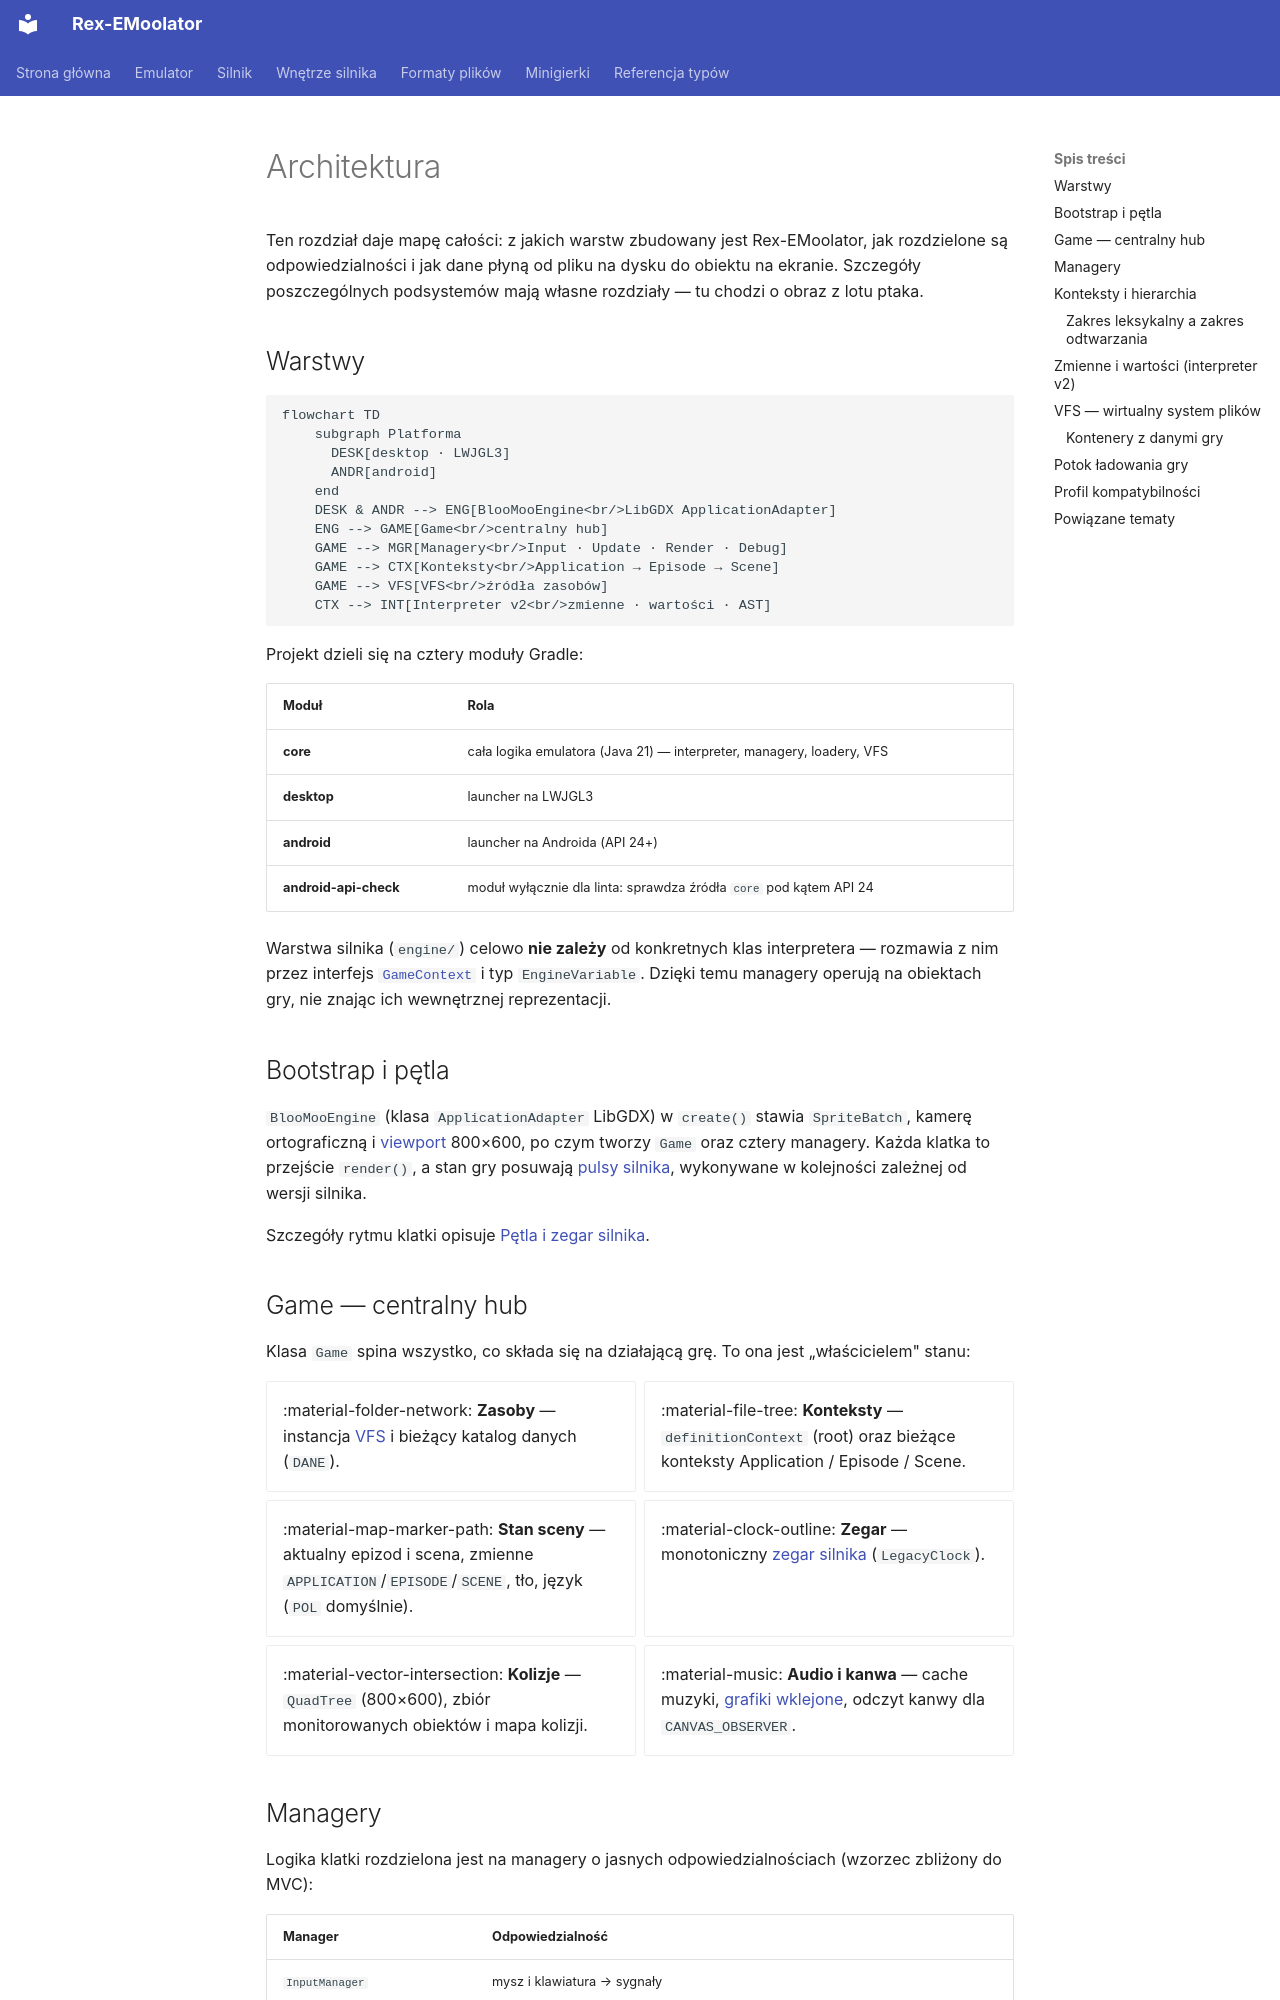

repository: patryk025/Rex-EMoolator · page: pl/internals/architecture/index.html · generator: mkdocs

# Architektura

Ten rozdział daje mapę całości: z jakich warstw zbudowany jest Rex-EMoolator, jak rozdzielone są odpowiedzialności i jak dane płyną od pliku na dysku do obiektu na ekranie. Szczegóły poszczególnych podsystemów mają własne rozdziały — tu chodzi o obraz z lotu ptaka.

## Warstwy

```mermaid
flowchart TD
    subgraph Platforma
      DESK[desktop · LWJGL3]
      ANDR[android]
    end
    DESK & ANDR --> ENG[BlooMooEngine<br/>LibGDX ApplicationAdapter]
    ENG --> GAME[Game<br/>centralny hub]
    GAME --> MGR[Managery<br/>Input · Update · Render · Debug]
    GAME --> CTX[Konteksty<br/>Application → Episode → Scene]
    GAME --> VFS[VFS<br/>źródła zasobów]
    CTX --> INT[Interpreter v2<br/>zmienne · wartości · AST]
```

Projekt dzieli się na cztery moduły Gradle:

| Moduł | Rola |
|---|---|
| **core** | cała logika emulatora (Java 21) — interpreter, managery, loadery, VFS |
| **desktop** | launcher na LWJGL3 |
| **android** | launcher na Androida (API 24+) |
| **android-api-check** | moduł wyłącznie dla linta: sprawdza źródła `core` pod kątem API 24 |

Warstwa silnika (`engine/`) celowo **nie zależy** od konkretnych klas interpretera — rozmawia z nim przez interfejs [`GameContext`](#konteksty-i-hierarchia) i typ `EngineVariable`. Dzięki temu managery operują na obiektach gry, nie znając ich wewnętrznej reprezentacji.

## Bootstrap i pętla

`BlooMooEngine` (klasa `ApplicationAdapter` LibGDX) w `create()` stawia `SpriteBatch`, kamerę ortograficzną i [viewport](rendering.md) 800×600, po czym tworzy `Game` oraz cztery managery. Każda klatka to przejście `render()`, a stan gry posuwają [pulsy silnika](loop.md#puls-silnika), wykonywane w kolejności zależnej od wersji silnika.

Szczegóły rytmu klatki opisuje [Pętla i zegar silnika](loop.md).

## Game — centralny hub

Klasa `Game` spina wszystko, co składa się na działającą grę. To ona jest „właścicielem" stanu:

<div class="grid cards" markdown>

- :material-folder-network: **Zasoby** — instancja [VFS](#vfs-wirtualny-system-plikow) i bieżący katalog danych (`DANE`).
- :material-file-tree: **Konteksty** — `definitionContext` (root) oraz bieżące konteksty Application / Episode / Scene.
- :material-map-marker-path: **Stan sceny** — aktualny epizod i scena, zmienne `APPLICATION`/`EPISODE`/`SCENE`, tło, język (`POL` domyślnie).
- :material-clock-outline: **Zegar** — monotoniczny [zegar silnika](loop.md#zegar-silnika) (`LegacyClock`).
- :material-vector-intersection: **Kolizje** — `QuadTree` (800×600), zbiór monitorowanych obiektów i mapa kolizji.
- :material-music: **Audio i kanwa** — cache muzyki, [grafiki wklejone](rendering.md), odczyt kanwy dla `CANVAS_OBSERVER`.

</div>

## Managery

Logika klatki rozdzielona jest na managery o jasnych odpowiedzialnościach (wzorzec zbliżony do MVC):

| Manager | Odpowiedzialność |
|---|---|
| `InputManager` | mysz i klawiatura → sygnały |
| `UpdateManager` | postęp stanu gry; deleguje do pod-managerów |
| `RenderManager` | rysowanie sceny (patrz [Renderowanie](rendering.md)) |
| `DebugManager` | nakładka diagnostyczna |

`UpdateManager` dzieli pracę [pulsu](loop.md#puls-silnika) na cztery pod-managery: **Timer**, **Animation**, **Audio**, **Collision** — wykonywane w tej kolejności.
